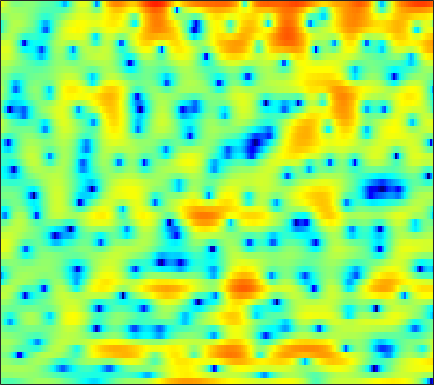

The data file committed next to this chart (first rows):
-1.4026, -1.7328, -2.1421, -2.3905, -2.493, -2.4645, -2.2477, -2.014, -1.5888, -1.1214, -0.66491, -0.30701, 0.11298, 0.4569, 0.71662, 1.0039, 1.2211, 1.3531, 1.4589, 1.4713, 1.4749, 1.4332, 1.3455, 1.1869
0.6797, 0.7408, 0.7981, 0.8532, 0.8914, 0.9387, 0.9812, 1.012, 1.051, 1.067, 1.068, 1.057, 1.026, 0.9602, 0.8901, 0.7582, 0.5867, 0.4276, 0.1871, -0.1004, -0.4332, -0.7027, -1.088, -1.492
1.689, 1.737, 1.782, 1.81, 1.816, 1.806, 1.814, 1.804, 1.791, 1.769, 1.734, 1.694, 1.622, 1.518, 1.407, 1.189, 0.8957, 0.6178, 0.1524, -0.4413, -1.207, -1.883, -2.954, -4.293
1.057, 1.057, 0.9463, 0.726, 0.4714, 0.07586, -0.3185, -0.5692, -0.7591, -0.7143, -0.4588, -0.1769, 0.2975, 0.7772, 1.099, 1.447, 1.676, 1.761, 1.728, 1.539, 1.185, 0.8091, 0.1823, -0.6198
-0.08768, -0.01737, -0.2918, -1.021, -1.942, -3.731, -6.583, -9.942, -19.16, -18.92, -9.985, -6.702, -3.893, -2.011, -0.9899, 0.1017, 0.9087, 1.374, 1.864, 2.226, 2.471, 2.579, 2.625, 2.561
0.7597, 0.9772, 1.016, 0.8028, 0.4782, -0.1147, -0.8305, -1.379, -2.013, -2.44, -2.712, -2.848, -3.052, -3.351, -3.669, -4.098, -4.298, -4.086, -3.289, -2.116, -0.843, 0.05359, 1.069, 1.847
1.589, 1.68, 1.707, 1.596, 1.45, 1.183, 0.8134, 0.4939, -0.01377, -0.6212, -1.349, -2.016, -3.14, -4.615, -6.043, -8.494, -11.31, -12.28, -10.16, -6.899, -4.204, -2.586, -0.8946, 0.3992
0.761, 0.6763, 0.5304, 0.3754, 0.2559, 0.07707, -0.1123, -0.2632, -0.4716, -0.7238, -1.019, -1.268, -1.637, -2.014, -2.29, -2.583, -2.752, -2.733, -2.524, -2.095, -1.53, -1.04, -0.3895, 0.2609
-0.3804, -0.8315, -1.385, -1.828, -2.027, -2.082, -1.914, -1.676, -1.326, -0.9613, -0.6526, -0.4677, -0.3206, -0.2545, -0.2601, -0.3136, -0.404, -0.4871, -0.5836, -0.6503, -0.6418, -0.5631, -0.3521, 0.01198
-1.453, -2.937, -5.599, -9.074, -11.26, -9.976, -6.451, -4.263, -2.083, -0.5198, 0.5735, 1.158, 1.68, 1.942, 1.985, 1.844, 1.464, 1.014, 0.1741, -0.9131, -2.234, -3.247, -4.209, -3.942
-1.105, -1.938, -3.266, -4.53, -5.076, -4.737, -3.549, -2.45, -1.104, 0.01312, 0.8611, 1.332, 1.755, 1.959, 1.951, 1.766, 1.326, 0.8172, -0.1602, -1.592, -3.591, -5.51, -8.068, -7.936
-0.5351, -0.5756, -0.7493, -0.9551, -1.094, -1.197, -1.22, -1.206, -1.121, -1.02, -0.9089, -0.8282, -0.7116, -0.6157, -0.5523, -0.5208, -0.5511, -0.6243, -0.7799, -0.9636, -1.141, -1.192, -1.104, -0.7409
1.285, 1.199, 0.979, 0.6431, 0.3, -0.2686, -0.9325, -1.528, -2.397, -3.274, -3.996, -4.311, -4.352, -4.008, -3.602, -3.019, -2.473, -2.111, -1.672, -1.271, -0.8506, -0.5006, 0.003954, 0.5605
3.154, 3.019, 2.745, 2.308, 1.855, 1.003, -0.2216, -1.48, -3.743, -7.181, -12.88, -20.07, -15.02, -9.408, -7.072, -5.216, -4.223, -3.837, -3.543, -3.233, -2.683, -2.054, -0.9933, 0.159
2.133, 2.339, 2.584, 2.71, 2.676, 2.397, 1.819, 1.2, 0.06799, -1.262, -2.54, -3.197, -3.433, -3.17, -2.975, -3.064, -3.788, -4.968, -7.846, -13.86, -17.62, -10.34, -4.874, -1.666
-5.578, -3.909, -1.947, -0.4174, 0.434, 1.235, 1.698, 1.864, 1.9, 1.775, 1.556, 1.369, 1.097, 0.7833, 0.4815, -0.0322, -0.7557, -1.418, -2.364, -3.107, -3.175, -2.678, -1.602, -0.4763
-11.15, -8.179, -5.173, -2.978, -1.735, -0.4899, 0.3857, 0.8425, 1.263, 1.508, 1.623, 1.642, 1.597, 1.488, 1.374, 1.179, 0.9567, 0.788, 0.5769, 0.4354, 0.3751, 0.3817, 0.4339, 0.4687
-4.85, -3.975, -2.824, -1.795, -1.139, -0.4335, 0.09747, 0.3823, 0.6463, 0.8065, 0.9011, 0.9419, 0.9819, 1.01, 1.027, 1.054, 1.075, 1.085, 1.087, 1.078, 1.032, 0.9754, 0.8546, 0.667
-0.4159, -0.1527, 0.15, 0.3703, 0.4632, 0.4843, 0.3765, 0.2235, -0.04499, -0.3473, -0.6076, -0.7267, -0.7509, -0.6128, -0.4267, -0.1164, 0.2085, 0.4294, 0.6777, 0.8422, 0.9263, 0.931, 0.863, 0.7064
3.026, 2.974, 2.813, 2.515, 2.182, 1.562, 0.6998, -0.1153, -1.465, -3.051, -4.652, -5.515, -5.656, -4.685, -3.662, -2.351, -1.274, -0.6496, -0.05023, 0.3262, 0.5164, 0.5633, 0.5202, 0.3882
5.068, 4.912, 4.588, 4.097, 3.59, 2.686, 1.461, 0.2643, -1.846, -4.851, -9.464, -14.71, -14.75, -8.736, -5.957, -3.541, -2.037, -1.312, -0.7399, -0.5258, -0.5976, -0.7904, -1.172, -1.598
4.9, 4.84, 4.651, 4.322, 3.974, 3.354, 2.55, 1.824, 0.7178, -0.4525, -1.541, -2.141, -2.489, -2.344, -2.061, -1.657, -1.395, -1.343, -1.531, -2.048, -2.919, -3.83, -5.374, -7.207
3.285, 3.449, 3.565, 3.567, 3.498, 3.309, 3.01, 2.725, 2.275, 1.783, 1.299, 0.9562, 0.5512, 0.1981, -0.04796, -0.3871, -0.786, -1.177, -1.871, -2.837, -4.188, -5.555, -8.046, -11.76
1.232, 1.596, 2.002, 2.338, 2.541, 2.749, 2.861, 2.874, 2.789, 2.567, 2.236, 1.925, 1.442, 0.9031, 0.4898, -0.05365, -0.5759, -0.9585, -1.472, -2.047, -2.754, -3.385, -4.382, -5.492
-1.385, -1.239, -0.822, -0.08894, 0.5867, 1.476, 2.197, 2.575, 2.829, 2.796, 2.457, 2.015, 1.202, 0.1799, -0.6633, -1.718, -2.434, -2.58, -2.298, -1.756, -1.21, -0.8893, -0.6217, -0.536
-7.555, -10.93, -12.49, -7.23, -4.053, -1.196, 0.6111, 1.462, 2.048, 2.105, 1.678, 1.031, -0.3286, -2.37, -4.57, -9.091, -16.9, -14.93, -7.852, -3.836, -1.298, 0.06071, 1.369, 2.254
-5.493, -6.407, -6.503, -5.045, -3.601, -1.893, -0.6604, -0.08006, 0.2751, 0.164, -0.3552, -0.9971, -2.151, -3.592, -4.785, -6.291, -7.054, -6.686, -5.09, -3.048, -1.113, 0.1395, 1.512, 2.544
-1.894, -1.814, -1.623, -1.315, -1.039, -0.7111, -0.5299, -0.5319, -0.7645, -1.297, -2.162, -3.009, -4.323, -5.69, -6.526, -6.992, -6.48, -5.608, -4.073, -2.385, -0.7627, 0.327, 1.565, 2.532
-0.7288, -0.5509, -0.3834, -0.285, -0.2535, -0.2997, -0.4798, -0.7238, -1.262, -2.1, -3.326, -4.587, -6.963, -10.72, -15.53, -25.82, -13.59, -9.078, -5.262, -2.605, -0.6034, 0.588, 1.842, 2.769
-1.433, -1.328, -1.26, -1.259, -1.301, -1.4, -1.552, -1.724, -2.05, -2.534, -3.205, -3.857, -4.909, -6.047, -6.726, -6.872, -5.849, -4.604, -2.796, -1.131, 0.2867, 1.173, 2.126, 2.833
-3.352, -3.381, -3.512, -3.711, -3.868, -4.014, -4.026, -3.935, -3.692, -3.381, -3.091, -2.908, -2.694, -2.468, -2.257, -1.85, -1.299, -0.7976, -0.06265, 0.6917, 1.389, 1.86, 2.392, 2.793
-5.279, -5.511, -6.169, -7.207, -8.136, -9.233, -9.393, -8.607, -6.906, -5.121, -3.585, -2.623, -1.577, -0.7494, -0.2347, 0.3383, 0.8154, 1.127, 1.492, 1.801, 2.065, 2.24, 2.443, 2.611
-5.494, -5.796, -6.814, -8.741, -11.07, -16.6, -21.73, -14.66, -8.842, -5.307, -2.87, -1.495, -0.1016, 0.9047, 1.456, 1.947, 2.202, 2.261, 2.192, 1.992, 1.737, 1.563, 1.425, 1.465
-3.692, -3.805, -4.181, -4.721, -5.13, -5.414, -5.091, -4.378, -2.976, -1.434, 0.01031, 0.9479, 1.95, 2.659, 2.988, 3.158, 2.994, 2.647, 1.858, 0.6735, -0.914, -2.234, -3.598, -3.518
-2.892, -3.144, -3.425, -3.522, -3.415, -2.985, -2.242, -1.545, -0.5224, 0.5131, 1.477, 2.098, 2.762, 3.183, 3.322, 3.251, 2.85, 2.292, 1.126, -0.6568, -3.37, -6.42, -12.51, -11.71
-4.486, -5.741, -7.429, -8.262, -7.783, -6.116, -4.185, -2.844, -1.292, -0.00138, 1.017, 1.611, 2.195, 2.539, 2.646, 2.572, 2.272, 1.899, 1.216, 0.3474, -0.5942, -1.232, -1.739, -1.648
-4.837, -7.296, -12.25, -18.67, -14.88, -9.079, -5.555, -3.725, -1.903, -0.5686, 0.3995, 0.939, 1.423, 1.685, 1.746, 1.666, 1.423, 1.167, 0.7915, 0.4299, 0.1678, 0.08529, 0.1558, 0.4301
-0.6426, -1.709, -2.943, -3.668, -3.728, -3.269, -2.483, -1.829, -1.027, -0.3695, 0.1451, 0.4297, 0.6626, 0.7116, 0.6185, 0.3315, -0.1522, -0.6196, -1.31, -1.886, -2.125, -1.974, -1.354, -0.425
2.571, 1.802, 0.8706, 0.1177, -0.3034, -0.676, -0.8743, -0.9273, -0.9152, -0.8444, -0.741, -0.6739, -0.6054, -0.6493, -0.8021, -1.264, -2.113, -3.111, -5.162, -8.321, -11.87, -11.02, -6.578, -2.996
3.256, 2.267, 0.9899, -0.1815, -0.9497, -1.797, -2.489, -2.958, -3.493, -3.868, -4.004, -3.908, -3.494, -2.965, -2.616, -2.41, -2.608, -3.093, -4.253, -5.916, -7.089, -6.477, -4.036, -1.381
1.3, -0.3699, -2.756, -4.969, -6.217, -7.132, -7.603, -8.092, -9.254, -11.34, -13.71, -13.59, -10.4, -7.124, -5.258, -3.446, -2.28, -1.706, -1.17, -0.7668, -0.2746, 0.2162, 1.077, 2.059
-1.168, -3.76, -8.574, -17.14, -38.29, -16.52, -12.54, -11.42, -11.41, -12.69, -14.26, -13.9, -10.78, -7.415, -5.381, -3.318, -1.788, -0.932, -0.06905, 0.6216, 1.21, 1.637, 2.236, 2.865
-0.3726, -2.07, -4.531, -6.811, -8.019, -8.631, -8.481, -8.236, -7.873, -7.397, -6.751, -6.063, -4.939, -3.666, -2.741, -1.646, -0.798, -0.3372, 0.04659, 0.2249, 0.2951, 0.3815, 0.6434, 1.185
1.549, 0.4393, -1.18, -2.817, -3.981, -5.317, -6.154, -6.38, -6.055, -5.213, -4.129, -3.28, -2.184, -1.214, -0.6169, -0.02553, 0.2317, 0.1936, -0.2192, -1.169, -2.703, -4.202, -5.856, -5.009
2.209, 1.192, -0.4897, -2.648, -4.661, -8.14, -12.61, -14.43, -11.09, -7.315, -4.591, -3.065, -1.517, -0.4117, 0.1761, 0.6325, 0.7376, 0.5487, -0.1119, -1.351, -3.39, -5.594, -8.754, -7.618
1.5, 0.7051, -0.6716, -2.448, -4.064, -6.605, -9.094, -9.877, -8.588, -6.338, -4.339, -3.119, -1.849, -0.9311, -0.4397, -0.02339, 0.1586, 0.1422, -0.06548, -0.4145, -0.8207, -1.059, -1.099, -0.6668
1.168, 0.7456, 0.02902, -0.8151, -1.49, -2.33, -2.98, -3.233, -3.249, -2.964, -2.503, -2.131, -1.66, -1.264, -1.033, -0.7964, -0.6569, -0.5886, -0.5269, -0.4741, -0.3761, -0.2507, 0.006259, 0.3911
1.601, 1.464, 1.179, 0.7968, 0.4672, 0.02312, -0.3887, -0.6571, -0.9454, -1.138, -1.259, -1.322, -1.392, -1.454, -1.5, -1.562, -1.606, -1.608, -1.539, -1.384, -1.123, -0.8619, -0.4432, 0.01712
2.574, 2.613, 2.53, 2.305, 2.059, 1.642, 1.163, 0.7688, 0.2413, -0.2811, -0.7841, -1.136, -1.597, -2.055, -2.406, -2.882, -3.309, -3.58, -3.74, -3.571, -3.073, -2.533, -1.688, -0.86
3.775, 3.915, 3.894, 3.66, 3.356, 2.767, 2.003, 1.34, 0.3822, -0.6026, -1.513, -2.108, -2.793, -3.473, -4.058, -5.064, -6.483, -7.8, -9.513, -9.762, -7.833, -5.921, -3.62, -1.801
4.41, 4.598, 4.606, 4.316, 3.885, 3.018, 1.76, 0.5517, -1.448, -3.7, -5.678, -6.462, -6.439, -6.046, -5.981, -6.498, -7.994, -9.902, -13.99, -15.84, -10.65, -7.233, -3.971, -1.655
3.399, 3.668, 3.824, 3.666, 3.299, 2.427, 1.005, -0.5205, -3.427, -8.056, -16.95, -20.05, -11.28, -7.731, -6.445, -5.732, -5.645, -5.807, -5.958, -5.735, -4.856, -3.895, -2.431, -0.9511
0.5392, 1.175, 1.869, 2.281, 2.362, 2.094, 1.411, 0.6252, -0.7155, -2.204, -3.438, -3.975, -4.093, -3.876, -3.731, -3.752, -4.021, -4.372, -4.87, -5.27, -5.265, -4.848, -3.754, -2.257
-4.5, -2.351, -0.2927, 1.058, 1.702, 2.156, 2.237, 2.092, 1.711, 1.216, 0.673, 0.2668, -0.2753, -0.8344, -1.313, -2.104, -3.243, -4.386, -6.5, -9.533, -13.65, -14.57, -10.07, -5.878
-4.598, -2.617, -0.6231, 0.7449, 1.428, 2.034, 2.337, 2.417, 2.354, 2.122, 1.768, 1.452, 0.9418, 0.3055, -0.2791, -1.23, -2.439, -3.571, -5.457, -7.718, -9.813, -10.08, -8.167, -5.511
0.03016, 0.3803, 0.884, 1.324, 1.576, 1.796, 1.897, 1.911, 1.847, 1.697, 1.466, 1.239, 0.8605, 0.3769, -0.06046, -0.7497, -1.506, -2.088, -2.874, -3.535, -3.972, -4.061, -3.798, -3.23
2.951, 2.652, 2.28, 1.942, 1.745, 1.506, 1.323, 1.204, 1.083, 1.007, 0.9149, 0.7979, 0.5846, 0.3056, 0.05288, -0.3377, -0.7818, -1.124, -1.558, -1.961, -2.234, -2.373, -2.474, -2.496
5.279, 4.369, 3.143, 2.003, 1.254, 0.514, 0.07811, -0.06221, -0.03097, 0.1416, 0.3574, 0.4961, 0.5744, 0.5135, 0.3813, 0.1181, -0.2471, -0.5836, -0.9875, -1.365, -1.647, -1.807, -2.013, -2.216
